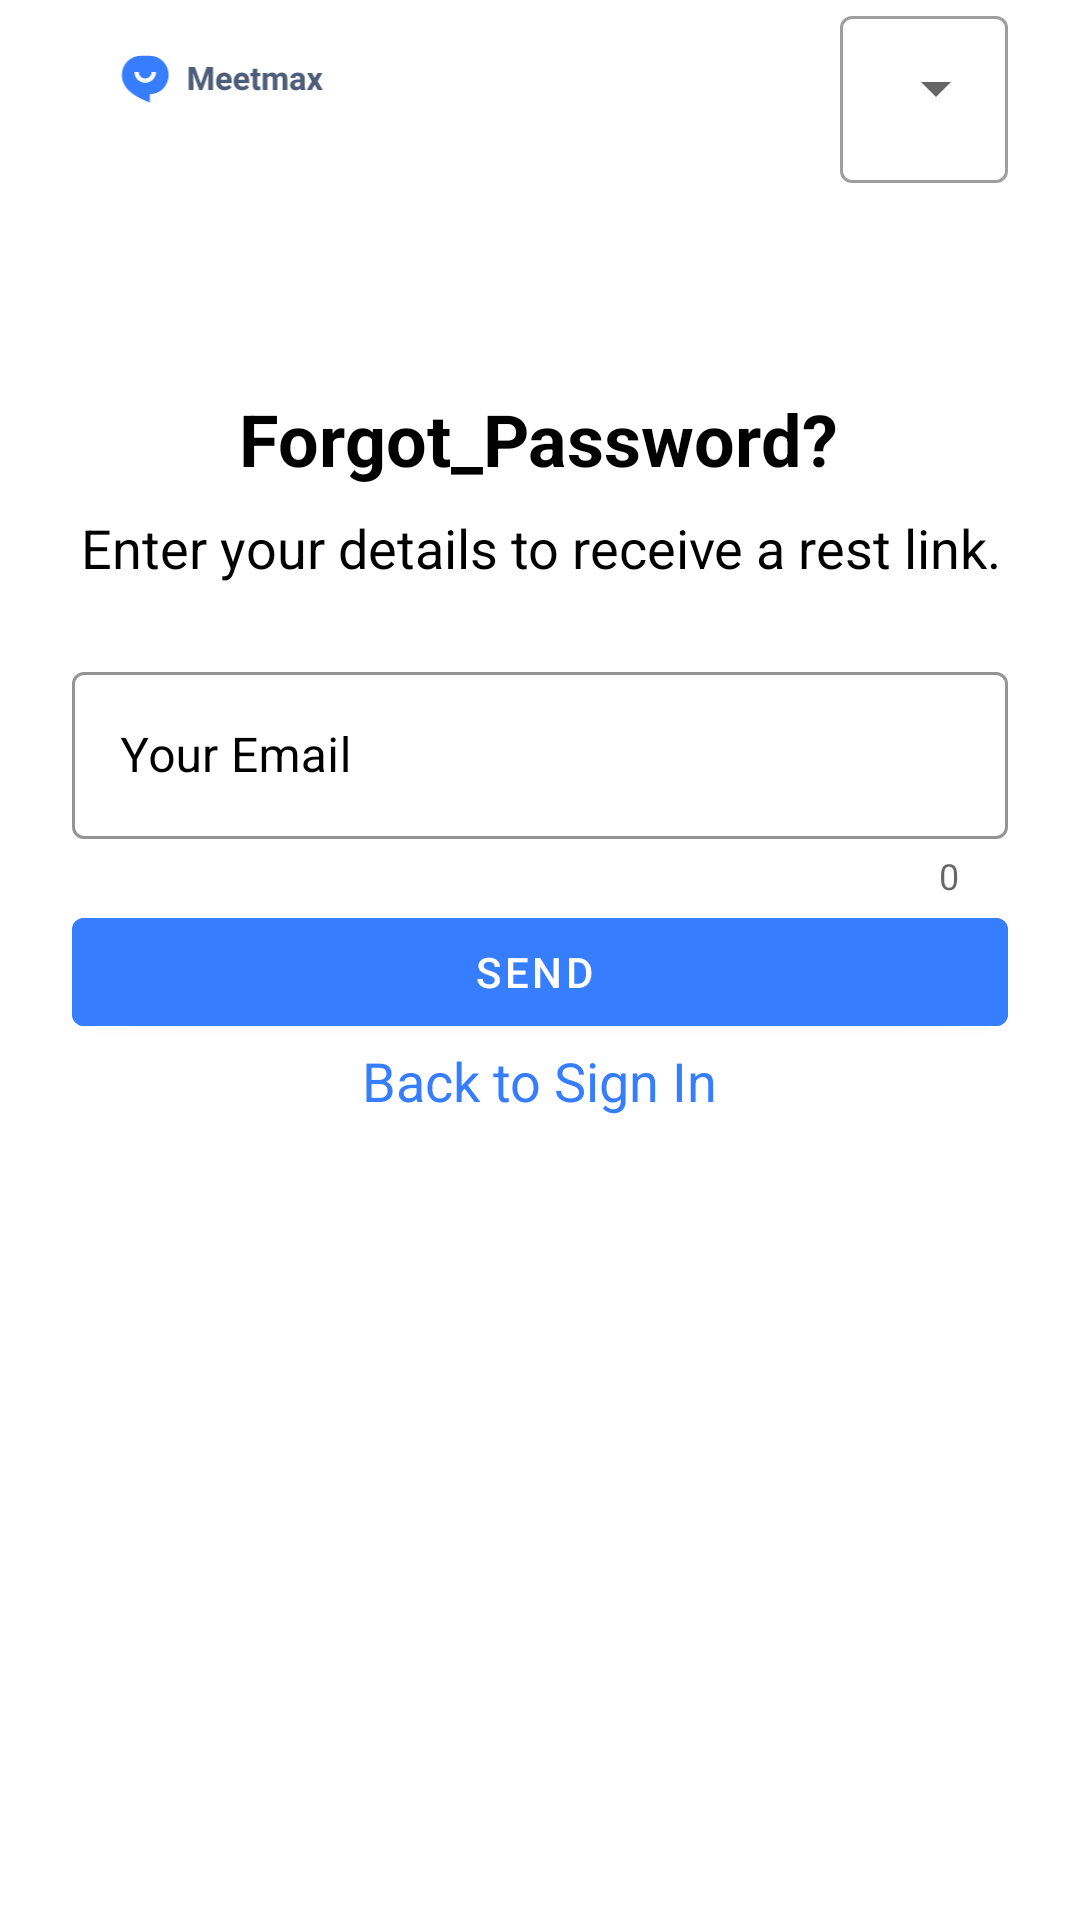

Produce the Android XML layout that renders to this screen, including the resource entries it uses.
<!-- AndroidManifest.xml: application theme Theme.Meetmax -->
<!-- res/layout/activity_forgot_password.xml -->
<?xml version="1.0" encoding="utf-8"?>
<androidx.constraintlayout.widget.ConstraintLayout
xmlns:android="http://schemas.android.com/apk/res/android"
xmlns:tools="http://schemas.android.com/tools"
xmlns:app="http://schemas.android.com/apk/res-auto"
android:id="@+id/main"
android:layout_width="match_parent"
android:layout_height="match_parent"
android:background="@color/white"
tools:context=".ForgotPassword">
<ImageView
    android:id="@+id/sign_up_logo_with_text"
    android:layout_width="152dp"
    android:layout_height="60dp"
    app:layout_constraintStart_toStartOf="parent"
    app:layout_constraintLeft_toLeftOf="parent"
    android:src="@drawable/ic_logo_with_txt"
    tools:ignore="MissingConstraints" />
<com.google.android.material.textfield.TextInputLayout
    android:id="@+id/language_manu"
    style="@style/Widget.MaterialComponents.TextInputLayout.OutlinedBox.ExposedDropdownMenu"
    android:layout_width="wrap_content"
    android:layout_height="wrap_content"
    android:layout_marginStart="24dp"
    android:layout_marginTop="10dp"
    android:textColorHint="@color/black"
    app:hintTextColor="@color/black"
    app:boxBackgroundColor="@color/white"
    app:helperTextTextColor="@color/red"
    android:layout_marginEnd="24dp"
    app:layout_constraintEnd_toEndOf="parent"
    app:layout_constraintLeft_toRightOf="@+id/sign_up_logo_with_text"
    tools:ignore="DuplicateIds,MissingConstraints">

    <AutoCompleteTextView
        android:id="@+id/language_manu_text_view"
        android:layout_width="wrap_content"
        android:layout_height="wrap_content"
        android:textColor="@color/black"
        android:inputType="none" />

</com.google.android.material.textfield.TextInputLayout>
<ScrollView
    android:layout_marginTop="130dp"
    android:layout_width="match_parent"
    android:layout_height="match_parent"
    app:layout_constraintLeft_toLeftOf="parent"
    app:layout_constraintRight_toRightOf="parent"
    android:layout_marginStart="24dp"
    app:layout_constraintVertical_weight="1"
    app:layout_constraintHorizontal_weight="1"
    android:layout_marginEnd="24dp"
    app:layout_constraintTop_toBottomOf="@id/sign_up_logo_with_text">
    <androidx.constraintlayout.widget.ConstraintLayout
        android:layout_width="match_parent"
        android:layout_height="wrap_content">

        <TextView
            android:id="@+id/forgot_password_getting_started"
            android:layout_width="wrap_content"
            android:layout_height="wrap_content"
            android:text="Forgot_Password?"
            android:textColor="@color/black"
            android:textSize="24sp"
            android:textStyle="bold"
            app:layout_constraintEnd_toEndOf="parent"
            app:layout_constraintHorizontal_bias="0.497"
            app:layout_constraintStart_toStartOf="parent"
            app:layout_constraintTop_toTopOf="parent" />
        <TextView
            android:singleLine="false"
            android:gravity="center_horizontal"
            android:id="@+id/forgot_password_welcome_text_view"
            android:layout_width="wrap_content"
            android:layout_height="wrap_content"
            android:text="@string/forgot_password_welcome_text"
            android:layout_marginTop="8dp"
            android:textColor="@color/black"
            android:textSize="18sp"
            app:layout_constraintEnd_toEndOf="parent"
            app:layout_constraintStart_toStartOf="parent"
            app:layout_constraintTop_toBottomOf="@+id/forgot_password_getting_started"
            tools:ignore="MissingConstraints" />



        <com.google.android.material.textfield.TextInputLayout
            android:id="@+id/forgot_password_email_layout"
            style="@style/Widget.MaterialComponents.TextInputLayout.OutlinedBox"
            android:layout_width="match_parent"
            android:layout_height="wrap_content"
            android:hint="Your Email"
            app:counterEnabled="true"
            app:endIconMode="clear_text"
            app:errorEnabled="true"
            app:errorIconDrawable="@drawable/error"
            app:layout_constraintStart_toStartOf="parent"
            android:textColorHint="@color/black"
            app:boxStrokeColor="@color/colorPrimary"
            app:startIconTint="@color/black"
            app:hintTextColor="@color/colorPrimary"
            app:iconTint="@color/colorPrimary"
            app:helperTextTextColor="@color/red"
            app:layout_constraintEnd_toEndOf="parent"
            app:layout_constraintTop_toBottomOf="@+id/forgot_password_welcome_text_view"
            app:startIconDrawable="@drawable/baseline_alternate_email_24"
            android:layout_marginTop="24dp">

            <EditText
                android:textColor="@color/black"
                android:id="@+id/forgot_password_email_edit_text"
                android:layout_width="match_parent"
                android:layout_height="wrap_content"
                android:inputType="text">

            </EditText>

        </com.google.android.material.textfield.TextInputLayout>


        <com.google.android.material.button.MaterialButton
            android:id="@+id/forgot_password_button"
            style="@style/Widget.MaterialComponents.Button.Icon"
            android:layout_width="match_parent"
            android:layout_height="wrap_content"
            android:layout_marginBottom="10dp"
            android:backgroundTint="@color/colorPrimary"
            android:text="Send"
            android:textColor="@color/white"
            app:iconGravity="end"
            app:iconTint="@color/white"
            app:layout_constraintEnd_toEndOf="parent"
            app:layout_constraintStart_toStartOf="parent"
            app:layout_constraintTop_toBottomOf="@+id/forgot_password_email_layout" />


            <TextView

                app:layout_constraintStart_toStartOf="parent"
                app:layout_constraintEnd_toEndOf="parent"
                app:layout_constraintTop_toBottomOf="@id/forgot_password_button"
                android:id="@+id/sign_ip_button"
                android:layout_width="wrap_content"
                android:layout_height="wrap_content"
                android:textSize="18sp"
                android:textColor="@color/colorPrimary"
                android:clickable="true"
                android:text="Back to Sign In"/>

    </androidx.constraintlayout.widget.ConstraintLayout>


</ScrollView>


</androidx.constraintlayout.widget.ConstraintLayout>
<!-- resources referenced by this layout -->
<resources>
  <color name="black">#FF000000</color>
  <color name="colorPrimary">#377DFF</color>
  <color name="red">#FF5630</color>
  <color name="white">#FFFFFFFF</color>
  <!-- drawable ic_logo_with_txt: vector/xml drawable (drawable, 7642 chars, omitted) -->
  <string name="forgot_password_welcome_text">Enter your details to receive a rest link.</string>
  <style name="Theme.Meetmax" parent="Theme.MaterialComponents.DayNight.NoActionBar">
          
          <item name="colorPrimary">@color/purple_500</item>
          <item name="colorPrimaryVariant">@color/purple_700</item>
          <item name="colorOnPrimary">@color/white</item>
          
          <item name="colorSecondary">@color/teal_200</item>
          <item name="colorSecondaryVariant">@color/teal_700</item>
          <item name="colorOnSecondary">@color/black</item>
          
          <item name="android:statusBarColor">?attr/colorPrimaryVariant</item>
          
      </style>
  <color name="purple_500">#FF6200EE</color>
  <color name="purple_700">#FF3700B3</color>
  <color name="teal_200">#FF03DAC5</color>
  <color name="teal_700">#FF018786</color>
</resources>
